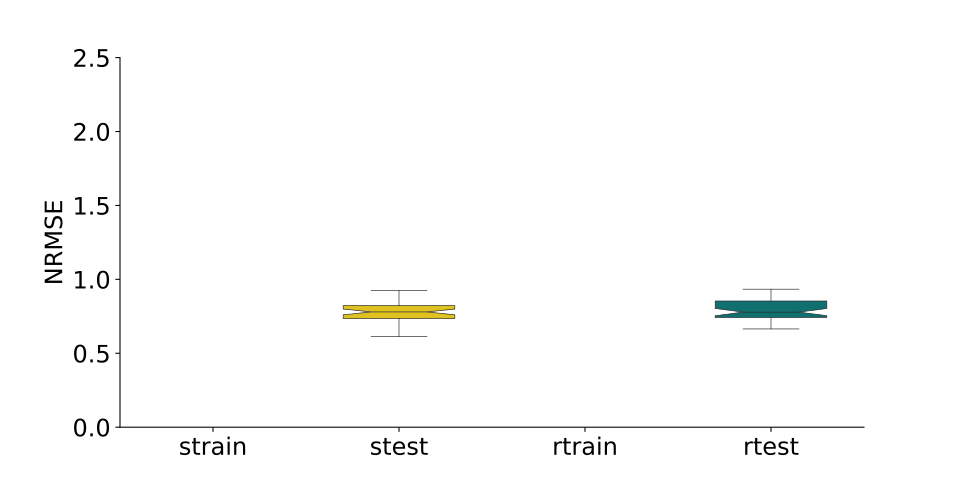

The file beside this chart, header and first rows:
, strain, stest, rtrain, rtest
0, , 0.694, , 0.7299
1, , 0.919, , 0.8146
2, , 0.774, , 0.7315
3, , 0.7668, , 0.7775
4, , 1.018, , 0.7522
5, , 0.8227, , 0.9333
6, , 0.7367, , 0.9046
7, , 0.7805, , 0.7116
8, , 0.7734, , 0.7461
9, , 0.6566, , 0.9223
10, , 1.084, , 0.7798
11, , 1.238, , 0.8306
12, , 0.896, , 0.7529
13, , 0.9258, , 0.7959
14, , 1.131, , 0.718
15, , 0.8683, , 0.7769
16, , 0.8079, , 1.023
17, , 0.7233, , 1.042
18, , 0.811, , 0.7796
19, , 0.7997, , 0.8298
20, , 0.8608, , 0.8482
21, , 0.7599, , 0.7664
22, , 0.8036, , 0.7082
23, , 0.8131, , 0.7773
24, , 0.8224, , 0.8888
25, , 1.05, , 0.8762
26, , 0.7789, , 0.8551
27, , 0.8424, , 0.7742
28, , 0.7511, , 0.8645
29, , 0.8178, , 1.062
30, , 0.7136, , 0.7494
31, , 0.9934, , 0.9117
32, , 0.7717, , 0.7329
33, , 0.7906, , 0.8189
34, , 0.6546, , 0.749
35, , 0.6123, , 0.6647
36, , 0.6764, , 0.8045
37, , 0.7342, , 0.7128
38, , 0.7994, , 0.8155
39, , 0.7061, , 0.7411
40, , 0.786, , 1.276
41, , 0.7653, , 0.8138
42, , 0.8058, , 0.6685
43, , 0.6585, , 0.7754
44, , 0.7765, , 0.7342
45, , 0.7333, , 0.7194
46, , 0.7738, , 0.9291
47, , 0.7272, , 0.7723
48, , 0.774, , 0.7346
49, , 0.6644, , 0.7995
